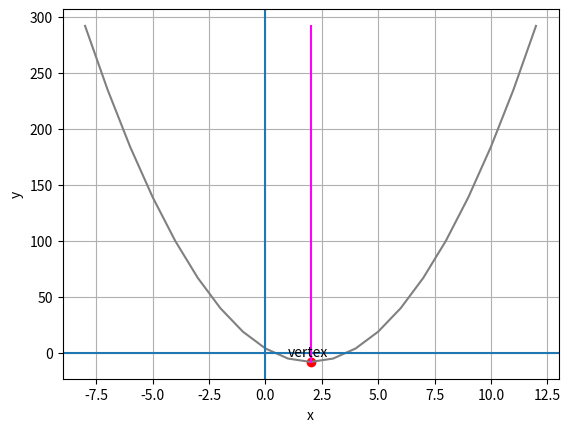

Source code (Python):
#!/usr/bin/env python3

import pandas as pd
from matplotlib import pyplot as plt
import numpy as np
import math


def plot_quadratic_1():
    # Create a dataframe with an x column containing values to plot
    df = pd.DataFrame({'x': range(-9, 9)})

    # Add a y column by applying the quadratic equation to x
    df['y'] = 2 * df['x'] ** 2 + 2 * df['x'] - 4  # y = 2x^2 + 2x - 4

    # Plot the line
    plt.plot(df.x, df.y, color="grey")
    plt.xlabel('x')
    plt.ylabel('y')
    plt.grid()
    plt.axhline()
    plt.axvline()
    plt.show()


def plot_quadratic_2():
    df2 = pd.DataFrame({'x': range(-8, 12)})

    # Add a y column by applying the quadratic equation to x
    df2['y'] = -2 * df2['x'] ** 2 + 6 * df2['x'] + 7  # y = -2x^2 + 6x + 7

    # Plot the line
    plt.plot(df2.x, df2.y, color="grey")
    plt.xlabel('x')
    plt.ylabel('y')
    plt.grid()
    plt.axhline()
    plt.axvline()
    plt.show()


def plot_parabola(a, b, c):
    # get the x value for the line of symmetry
    vx = (-1 * b) / (2 * a)

    # get the y value when x is at the line of symmetry
    vy = a * vx ** 2 + b * vx + c

    # Create a dataframe with an x column containing values from x-10 to x+10
    minx = int(vx - 10)
    maxx = int(vx + 11)
    df = pd.DataFrame({'x': range(minx, maxx)})

    # Add a y column by applying the quadratic equation to x
    df['y'] = a * df['x'] ** 2 + b * df['x'] + c

    # get min and max y values
    miny = df.y.min()
    maxy = df.y.max()

    # Plot the line
    plt.plot(df.x, df.y, color="grey")
    plt.xlabel('x')
    plt.ylabel('y')
    plt.grid()
    plt.axhline()
    plt.axvline()

    # plot the line of symmetry
    sx = [vx, vx]
    sy = [miny, maxy]
    plt.plot(sx, sy, color='magenta')

    # Annotate the vertex
    plt.scatter(vx, vy, color="red")
    plt.annotate('vertex', (vx, vy), xytext=(vx - 1, (vy + 5) * np.sign(a)))

    plt.show()


def plot_parabola_points():
    # Assign the calculated x values
    x1 = -2
    x2 = 1

    # Create a dataframe with an x column containing some values to plot
    df = pd.DataFrame({'x': range(x1 - 5, x2 + 6)})

    # Add a y column by applying the quadratic equation to x
    df['y'] = 2 * (df['x'] - 1) * (df['x'] + 2)

    # Get x at the line of symmetry (halfway between x1 and x2)
    vx = (x1 + x2) / 2

    # Get y when x is at the line of symmetry
    vy = 2 * (vx - 1) * (vx + 2)

    # get min and max y values
    miny = df.y.min()
    maxy = df.y.max()

    # Plot the line
    plt.plot(df.x, df.y, color="grey")
    plt.xlabel('x')
    plt.ylabel('y')
    plt.grid()
    plt.axhline()
    plt.axvline()

    # Plot calculated x values for y = 0
    plt.scatter([x1, x2], [0, 0], color="green")
    plt.annotate('x1', (x1, 0))
    plt.annotate('x2', (x2, 0))

    # plot the line of symmetry
    sx = [vx, vx]
    sy = [miny, maxy]
    plt.plot(sx, sy, color='magenta')

    # Annotate the vertex
    plt.scatter(vx, vy, color="red")
    plt.annotate('vertex', (vx, vy), xytext=(vx - 1, (vy - 5)))

    plt.show()


def square_root_method():
    y = 0
    x1 = int(- math.sqrt(y + 12 / 3))
    x2 = int(math.sqrt(y + 12 / 3))

    # Create a dataframe with an x column containing some values to plot
    df = pd.DataFrame({'x': range(x1 - 10, x2 + 11)})

    # Add a y column by applying the quadratic equation to x
    df['y'] = 3 * df['x'] ** 2 - 12

    # Get x at the line of symmetry (halfway between x1 and x2)
    vx = (x1 + x2) / 2

    # Get y when x is at the line of symmetry
    vy = 3 * vx ** 2 - 12

    # get min and max y values
    miny = df.y.min()
    maxy = df.y.max()

    # Plot the line
    plt.plot(df.x, df.y, color="grey")
    plt.xlabel('x')
    plt.ylabel('y')
    plt.grid()
    plt.axhline()
    plt.axvline()

    # Plot calculated x values for y = 0
    plt.scatter([x1, x2], [0, 0], color="green")
    plt.annotate('x1', (x1, 0))
    plt.annotate('x2', (x2, 0))

    # plot the line of symmetry
    sx = [vx, vx]
    sy = [miny, maxy]
    plt.plot(sx, sy, color='magenta')

    # Annotate the vertex
    plt.scatter(vx, vy, color="red")
    plt.annotate('vertex', (vx, vy), xytext=(vx - 1, (vy - 20)))

    plt.show()


def completing_the_square_method():
    x1 = int(- math.sqrt(16) - 3)
    x2 = int(math.sqrt(16) - 3)

    # Create a dataframe with an x column containing some values to plot
    df = pd.DataFrame({'x': range(x1 - 10, x2 + 11)})

    # Add a y column by applying the quadratic equation to x
    df['y'] = ((df['x'] + 3) ** 2) - 16

    # Get x at the line of symmetry (halfway between x1 and x2)
    vx = (x1 + x2) / 2

    # Get y when x is at the line of symmetry
    vy = ((vx + 3) ** 2) - 16

    # get min and max y values
    miny = df.y.min()
    maxy = df.y.max()

    # Plot the line
    plt.plot(df.x, df.y, color="grey")
    plt.xlabel('x')
    plt.ylabel('y')
    plt.grid()
    plt.axhline()
    plt.axvline()

    # Plot calculated x values for y = 0
    plt.scatter([x1, x2], [0, 0], color="green")
    plt.annotate('x1', (x1, 0))
    plt.annotate('x2', (x2, 0))

    # plot the line of symmetry
    sx = [vx, vx]
    sy = [miny, maxy]
    plt.plot(sx, sy, color='magenta')

    # Annotate the vertex
    plt.scatter(vx, vy, color="red")
    plt.annotate('vertex', (vx, vy), xytext=(vx - 1, (vy - 10)))

    plt.show()


def plot_parabola_from_vertex_form(a, h, k):
    # Create a dataframe with an x column a range of x values to plot
    df = pd.DataFrame({'x': range(h - 10, h + 11)})

    # Add a y column by applying the quadratic equation to x
    df['y'] = (a * (df['x'] - h) ** 2) + k

    # get min and max y values
    miny = df.y.min()
    maxy = df.y.max()

    # calculate y when x is 0 (h+-h)
    y = a * (0 - h) ** 2 + k

    # Plot the line
    plt.plot(df.x, df.y, color="grey")
    plt.xlabel('x')
    plt.ylabel('y')
    plt.grid()
    plt.axhline()
    plt.axvline()

    # Plot calculated y values for x = 0 (h-h and h+h)
    plt.scatter([h - h, h + h], [y, y], color="green")
    plt.annotate(str(h - h) + ',' + str(y), (h - h, y))
    plt.annotate(str(h + h) + ',' + str(y), (h + h, y))

    # plot the line of symmetry (x = h)
    sx = [h, h]
    sy = [miny, maxy]
    plt.plot(sx, sy, color='magenta')

    # Annotate the vertex (h,k)
    plt.scatter(h, k, color="red")
    plt.annotate('v=' + str(h) + ',' + str(k), (h, k), xytext=(h - 1, (k - 10)))

    plt.show()


def plot_parabola_from_formula(a, b, c):
    # Get vertex
    print('CALCULATING THE VERTEX')
    print('vx = -b / 2a')

    nb = -b
    a2 = 2 * a
    print('vx = ' + str(nb) + ' / ' + str(a2))

    vx = -b / (2 * a)
    print('vx = ' + str(vx))

    print('\nvy = ax^2 + bx + c')
    print('vy =' + str(a) + '(' + str(vx) + '^2) + ' + str(b) + '(' + str(vx) + ') + ' + str(c))

    avx2 = a * vx ** 2
    bvx = b * vx
    print('vy =' + str(avx2) + ' + ' + str(bvx) + ' + ' + str(c))

    vy = avx2 + bvx + c
    print('vy = ' + str(vy))

    print('\nv = ' + str(vx) + ',' + str(vy))

    # Get +x and -x (showing intermediate calculations)
    print('\nCALCULATING -x AND +x FOR y=0')
    print('x = -b +- sqrt(b^2 - 4ac) / 2a')

    b2 = b ** 2
    ac4 = 4 * a * c
    print('x = ' + str(nb) + '+-sqrt(' + str(b2) + ' - ' + str(ac4) + ')/' + str(a2))

    sr = math.sqrt(b2 - ac4)
    print('x = ' + str(nb) + ' +- ' + str(sr) + ' / ' + str(a2))
    print('-x = ' + str(nb) + ' - ' + str(sr) + ' / ' + str(a2))
    print('+x = ' + str(nb) + ' + ' + str(sr) + ' / ' + str(a2))

    posx = (nb + sr) / a2
    negx = (nb - sr) / a2
    print('-x = ' + str(negx))
    print('+x = ' + str(posx))

    print('\nPLOTTING THE PARABOLA')

    # Create a dataframe with an x column a range of x values to plot
    df = pd.DataFrame({'x': range(round(vx) - 10, round(vx) + 11)})

    # Add a y column by applying the quadratic equation to x
    df['y'] = a * df['x'] ** 2 + b * df['x'] + c

    # get min and max y values
    miny = df.y.min()
    maxy = df.y.max()

    # Plot the line
    plt.plot(df.x, df.y, color="grey")
    plt.xlabel('x')
    plt.ylabel('y')
    plt.grid()
    plt.axhline()
    plt.axvline()

    # Plot calculated x values for y = 0
    plt.scatter([negx, posx], [0, 0], color="green")
    plt.annotate('-x=' + str(negx) + ',' + str(0), (negx, 0), xytext=(negx - 3, 5))
    plt.annotate('+x=' + str(posx) + ',' + str(0), (posx, 0), xytext=(posx - 3, -10))

    # plot the line of symmetry
    sx = [vx, vx]
    sy = [miny, maxy]
    plt.plot(sx, sy, color='magenta')

    # Annotate the vertex
    plt.scatter(vx, vy, color="red")
    plt.annotate('v=' + str(vx) + ',' + str(vy), (vx, vy), xytext=(vx - 1, vy - 10))

    plt.show()


# plot_quadratic_1()
# plot_quadratic_2()
# plot_parabola(2, 2, -4)
# plot_parabola(-2, 3, 5)
# plot_parabola_points()
# square_root_method()
# completing_the_square_method()
# plot_parabola_from_vertex_form(2, 4, -30)
# plot_parabola_from_vertex_form(3, -1, -1)
# plot_parabola_from_formula (2, -16, 2)
plot_parabola(3, -12, 4)
